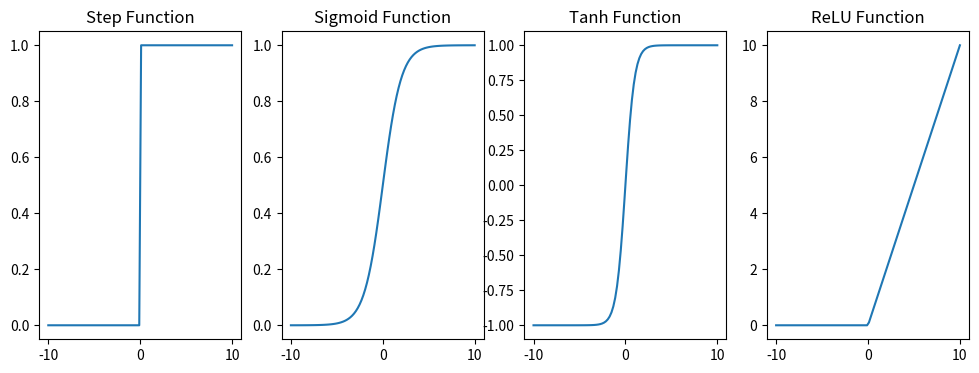

This figure's Python source:
#26년 3월 16일 수업 정리
#perceptron의 한계: 선형 분리 문제만 해결 가능(XOR 문제 해결 불가능)
#--> MLP, input layer와 output layer 사이에 hidden layer 추가하여 해결 가능

#MLP(Multi-Layer Perceptron): 여러 층의 퍼셉트론으로 구성된 신경망 모델
#입력층(input layer), 은닉층(hidden layer), 출력층(output layer)으로 구성

#activation function: 입력의 총합을 받아 출력값을 계산(출력 노드의 활성화 여부 결정)
#활성화 함수의 역할: 선형 결과를 비선형 변환으로 바꿔주는 역할

#perceptron에서는 step function 사용, mlp에서는 사용하지 않음
#단점 - step function은 미분 불가능, backpropagation 알고리즘에서 가중치 업데이트 어려움, 출력이 단순하여 연속적인 확률 값 표현 불가능

#mlp 활성화 함수: sigmoid, tanh, ReLU(가장 많이 사용) 등 사용
#sigmoid: 출력값이 0과 1 사이, 확률로 해석 가능, vanishing gradient 문제 발생 가능
#tanh: 출력값이 -1과 1 사이, 출력값이 음수가 필요할 때 사용, vanishing gradient 문제 발생 가능
#ReLU(Rectified Linear Unit): 출력값이 0과 양수, 음수 입력에 대해 0 출력, 계산 비용 매우 낮음, gradient 유지됨

#예제 활성화 함수 구현
import numpy as np
import matplotlib.pyplot as plt

#step function
def step_function(t):
    return np.where(t > 0, 1, 0) #t가 0보다 크면 1, 그렇지 않으면 0 반환

#sigmoid function
def sigmoid(x):
    return 1 / (1 + np.exp(-x))
#tanh function
def tanh(x):
    return np.tanh(x)
#ReLU function
def relu(x):
    return np.maximum(0, x) #0보다 작으면 0,0보다 크면 x 그대로 반환

#활성화 함수 그래프 그리기
x = np.linspace(-10, 10, 100) #-10에서 10까지 100개의 점 생성
plt.figure(figsize=(12, 4))

plt.subplot(1, 4, 1)
plt.plot(x, step_function(x))
plt.title("Step Function")

plt.subplot(1, 4, 2)
plt.plot(x, sigmoid(x))
plt.title("Sigmoid Function")   

plt.subplot(1, 4, 3)
plt.plot(x, tanh(x))    
plt.title("Tanh Function")

plt.subplot(1, 4, 4)
plt.plot(x, relu(x))
plt.title("ReLU Function")
plt.show()

#mlp 순방향 패스(foward propagation): 입력이 각 층을 거쳐 출력으로 전달되는 과정, 입력층 -> 은닉층 -> 출력층
#순방향 패스 구현
def forward_pass(X, W1, W2, b):
    #입력층에서 은닉층으로
    z1 = np.dot(X, W1)+[b[0],b[1]] #입력과 가중치의 내적 + bias
    a1 = sigmoid(z1) #은닉층 활성화 함수 적용

    #은닉층에서 출력층으로
    z2 = np.dot(a1, W2)+[b[2]] #은닉층 출력과 가중치의 내적 + bias
    a2 = sigmoid(z2) #출력층 활성화 함수 적용
    
    return a2 #최종 출력 반환

X = np.array([[0,0],[0,1],[1,0],[1,1]]) #입력 데이터
W1 = np.random.rand(2, 2) #입력층에서 은닉층으로의 가중치
W2 = np.random.rand(2, 1) #은닉층에서 출력층
b = np.random.rand(3) #bias
y = np.array([[0],[1],[1],[0]]) #XOR 문제의 정답
output = forward_pass(X, W1, W2, b)
print(output)# 오차계산 및 업데이트가 없어서 단순 난수가 출력됨

#손실 함수(loss function): 모델의 예측값과 실제값의 차이를 측정하는 함수, 학습의 성과를 나타내는 지표
#MSE: 평균 제곱 오차
def mse(pred, y):
    return np.mean((pred - y) ** 2)/len(pred)

#역전파 알고리즘
#grdient descent: 경사 하강법, mlp 가중치 업데이트 학습 알고리즘
#가중치 업데이트 공식: W(t+1) = W(t) - learning_rate * gradient
#gradient: 손실 함수의 가중치에 대한 편미분

#역전파 알고리즘에서 gradient descent는 출력층에서 손실함수를 한 번만 계산한 후 이것을 역전파하여 모든 위치에서 가중치 업데이트에 사용한다(chain rule)
